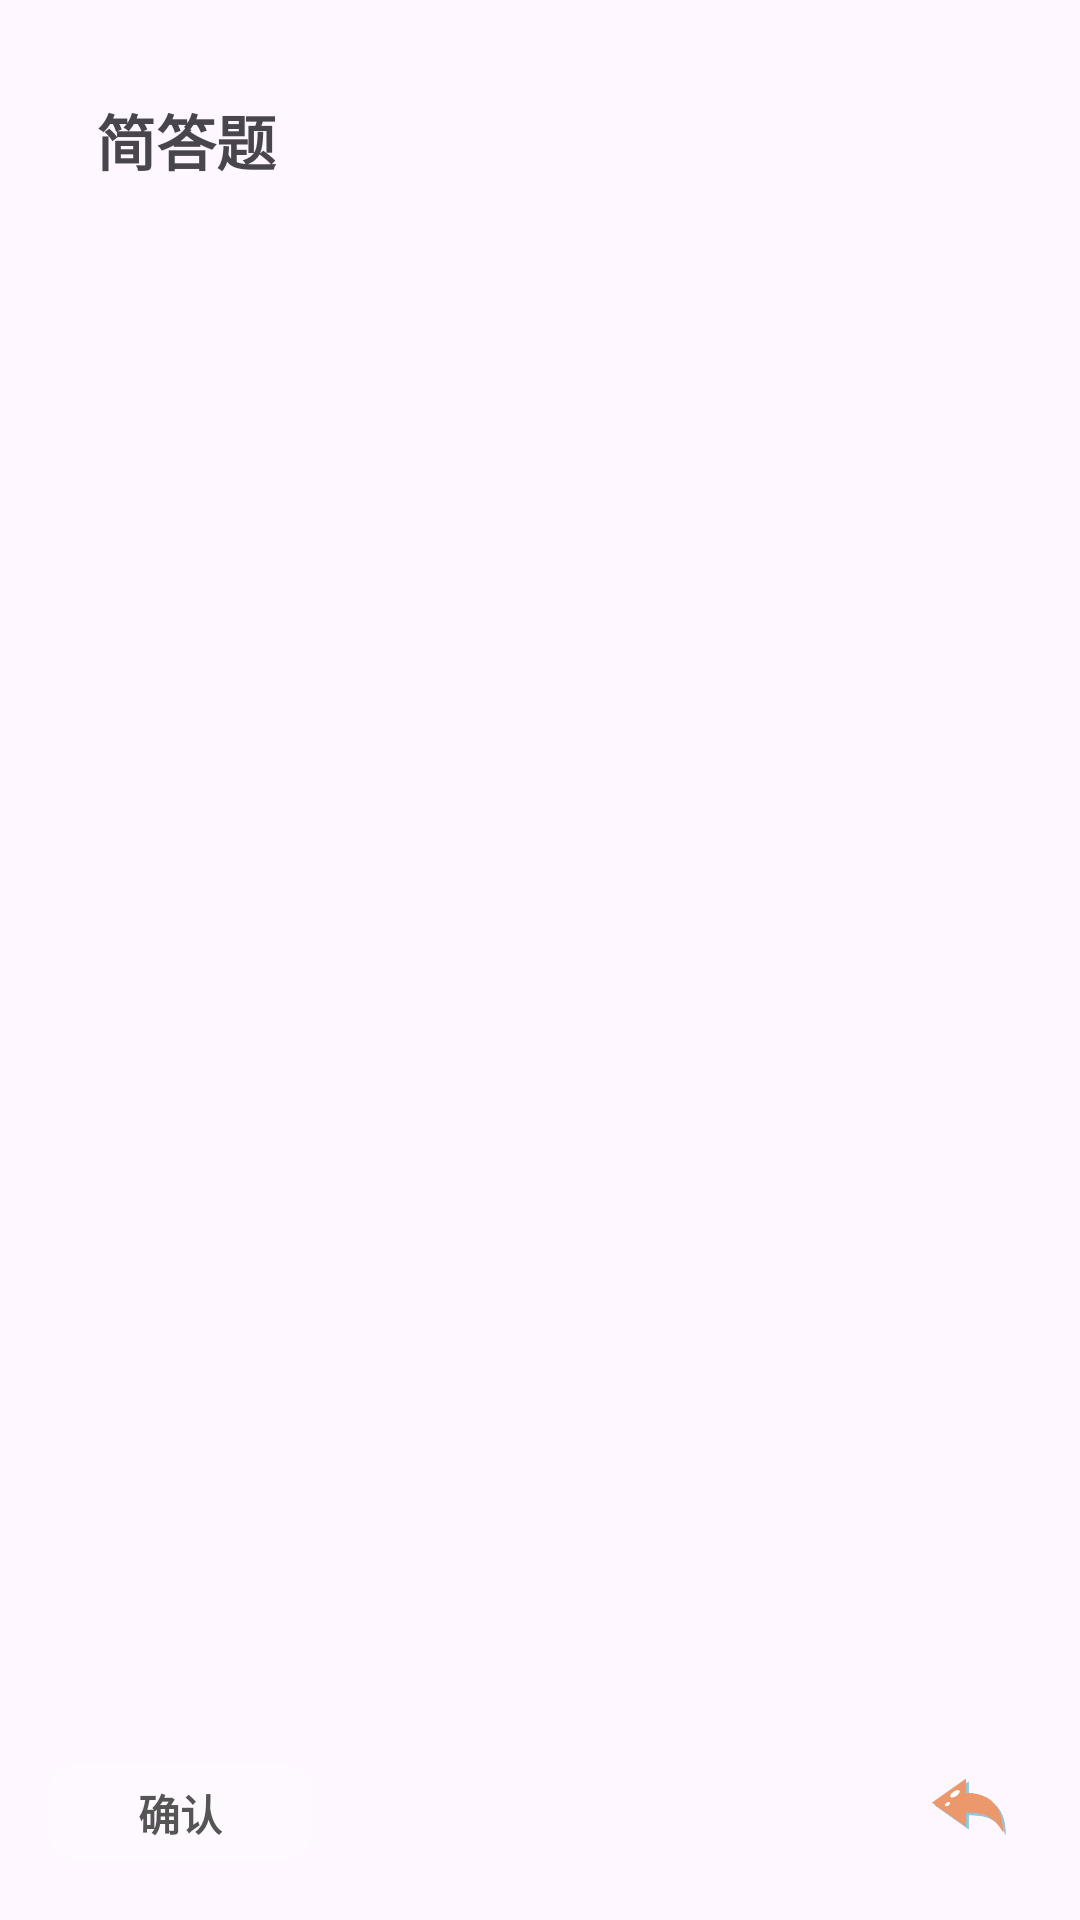

Layout XML and referenced resources for this Android screen:
<!-- AndroidManifest.xml: application theme Theme.YYPome -->
<!-- res/layout/dialog_shortqa.xml -->
<?xml version="1.0" encoding="utf-8"?>
<LinearLayout xmlns:android="http://schemas.android.com/apk/res/android"
    android:layout_width="300dp"
    android:layout_height="400dp"
    android:orientation="vertical"
    android:padding="16dp"
    android:background="@drawable/card3_dialog_bg">

    <LinearLayout
        android:layout_width="match_parent"
        android:layout_height="wrap_content"
        android:orientation="vertical">

        <TextView
            android:layout_width="match_parent"

            android:paddingHorizontal="16dp"
            android:paddingTop="16dp"
            android:text="简答题"
            android:textSize="20sp"
            android:textStyle="bold"
            android:layout_height="wrap_content"/>

    </LinearLayout>

    
    <LinearLayout
        android:layout_width="match_parent"
        android:orientation="vertical"
        android:layout_weight="1"
        android:paddingHorizontal="12dp"
        android:layout_height="wrap_content">


        <ScrollView
            android:layout_width="match_parent"
            android:layout_height="0dp"
            android:layout_weight="1"
            android:scrollbars="vertical">

            <LinearLayout
                android:id="@+id/scroll_container"
                android:layout_width="match_parent"
                android:gravity="center"
                android:orientation="vertical"
                android:layout_height="wrap_content">

                
                
                
                
                
                

                
                
                
                

                
                
                
                
                
                
                

                
                
                
                
                
                

                


            </LinearLayout>

        </ScrollView>

    </LinearLayout>

    <LinearLayout
        android:layout_width="match_parent"
        android:layout_height="wrap_content">

        <LinearLayout
            android:layout_width="wrap_content"
            android:layout_weight="1"
            android:layout_height="match_parent">

            
            <com.google.android.material.button.MaterialButton
                android:id="@+id/confirm_button"
                android:layout_width="wrap_content"
                android:layout_height="wrap_content"
                style="@style/CustomButton3Style"
                android:text="确认"
                android:textSize="14sp"
                android:textColor="#555555"
                android:textStyle="bold"
                android:layout_marginRight="3dp"
                android:elevation="2dp" />

        </LinearLayout>

        <ImageView
            android:id="@+id/dialog_close_button"
            android:layout_width="40dp"
            android:layout_height="40dp"
            android:src="@drawable/ic_back"
            android:contentDescription="@string/close"
            android:scaleType="centerInside"
            android:layout_gravity="end"
            android:padding="4dp" />

    </LinearLayout>
</LinearLayout>
<!-- resources referenced by this layout -->
<resources>
  <!-- drawable ic_back: png bitmap (drawable, 6387 bytes) -->
  <!-- drawable ic_correct: png bitmap (drawable, 5731 bytes) -->
  <string name="close">Close</string>
  <style name="CustomButton3Style" parent="Widget.Material3.Button">
          <item name="backgroundTint">#3FFFFFFF</item>
          <item name="rippleColor">@color/button_pressed_color</item>
          <item name="cornerRadius">10dp</item>
          <item name="strokeWidth">0dp</item> 
          <item name="strokeColor">@android:color/transparent</item> 
          <item name="android:background">@null</item> 
      </style>
  <style name="Theme.YYPome" parent="Base.Theme.YYPome" />
  <color name="button_pressed_color">#FFDDDDDD</color>
  <style name="Base.Theme.YYPome" parent="Theme.Material3.DayNight.NoActionBar">
          
          
          <item name="buttonStyle">@style/CustomButtonStyle</item>
      </style>
  <style name="CustomButtonStyle" parent="Widget.Material3.Button">
          <item name="backgroundTint">@color/white</item>
          <item name="rippleColor">@color/button_pressed_color</item>
          <item name="cornerRadius">10dp</item>
          <item name="strokeWidth">0dp</item> 
          <item name="strokeColor">@color/gray</item> 
          <item name="android:background">@null</item> 
      </style>
  <color name="white">#FFFFFFFF</color>
  <color name="gray">#999595</color>
</resources>
